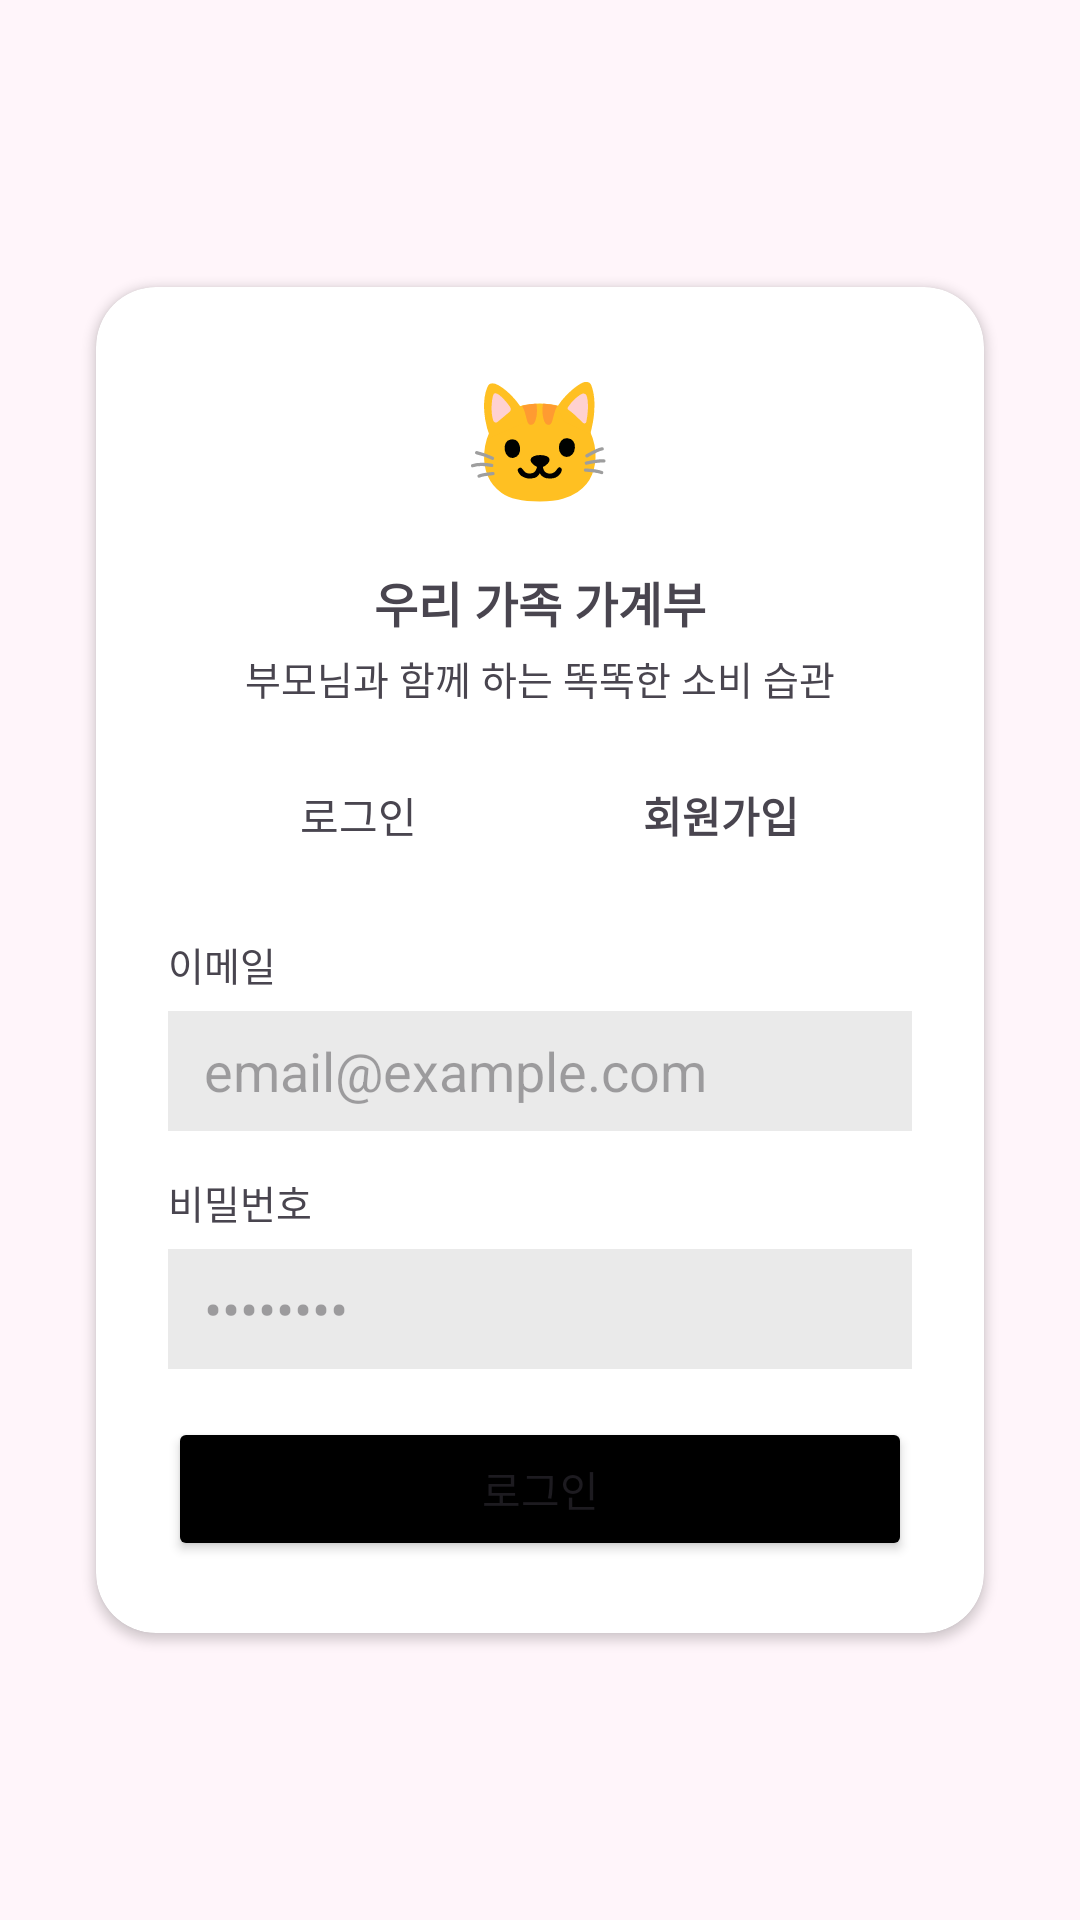

Android layout source for this screen:
<!-- AndroidManifest.xml: application theme Theme.UI_familyBook -->
<!-- res/layout/fragment_login.xml -->
<?xml version="1.0" encoding="utf-8"?>
<androidx.constraintlayout.widget.ConstraintLayout
    xmlns:android="http://schemas.android.com/apk/res/android"
    xmlns:app="http://schemas.android.com/apk/res-auto"
    android:layout_width="match_parent"
    android:layout_height="match_parent"
    android:background="#FFF5FA">

    
    <androidx.cardview.widget.CardView
        android:id="@+id/card_login"
        android:layout_width="0dp"
        android:layout_height="wrap_content"
        android:layout_margin="24dp"
        app:cardCornerRadius="20dp"
        app:cardUseCompatPadding="true"
        app:layout_constraintTop_toTopOf="parent"
        app:layout_constraintBottom_toBottomOf="parent"
        app:layout_constraintStart_toStartOf="parent"
        app:layout_constraintEnd_toEndOf="parent">

        <LinearLayout
            android:layout_width="match_parent"
            android:layout_height="wrap_content"
            android:orientation="vertical"
            android:padding="24dp">

            
            <TextView
                android:id="@+id/tv_emoji"
                android:layout_width="wrap_content"
                android:layout_height="wrap_content"
                android:text="🐱"
                android:textSize="40sp"
                android:layout_gravity="center_horizontal"/>

            <TextView
                android:layout_width="wrap_content"
                android:layout_height="wrap_content"
                android:text="우리 가족 가계부"
                android:textSize="16sp"
                android:textStyle="bold"
                android:layout_marginTop="16dp"
                android:layout_gravity="center_horizontal"/>

            <TextView
                android:layout_width="wrap_content"
                android:layout_height="wrap_content"
                android:text="부모님과 함께 하는 똑똑한 소비 습관"
                android:textSize="13sp"
                android:layout_marginTop="4dp"
                android:layout_gravity="center_horizontal"/>

            <LinearLayout
                android:id="@+id/tab_container"
                android:layout_width="match_parent"
                android:layout_height="40dp"
                android:layout_marginTop="16dp"
                android:background="@drawable/card_background_rounded"
                android:backgroundTint="@color/grey_100"
                android:orientation="horizontal"
                android:weightSum="2"
                android:padding="3dp">

                <TextView
                    android:id="@+id/tab_login"
                    android:layout_width="0dp"
                    android:layout_height="match_parent"
                    android:layout_weight="1"
                    android:gravity="center"
                    android:background="@drawable/card_background_rounded"
                    android:text="로그인"/>

                <TextView
                    android:id="@+id/tab_register"
                    android:layout_width="0dp"
                    android:layout_height="match_parent"
                    android:layout_weight="1"
                    android:gravity="center"
                    android:text="회원가입"
                    android:textStyle="bold"/>

            </LinearLayout>

            
            <LinearLayout
                android:id="@+id/layout_login"
                android:layout_width="match_parent"
                android:layout_height="wrap_content"
                android:orientation="vertical"
                android:layout_marginTop="20dp">

                <TextView
                    android:layout_width="wrap_content"
                    android:layout_height="wrap_content"
                    android:text="이메일"
                    android:textSize="13sp"/>

                
                <EditText
                    android:id="@+id/et_email"
                    android:layout_width="match_parent"
                    android:layout_height="40dp"
                    android:background="@color/grey_100"
                    android:hint="email@example.com"
                    android:inputType="textEmailAddress"
                    android:paddingHorizontal="12dp"
                    android:layout_marginTop="6dp"/>

                <TextView
                    android:layout_width="wrap_content"
                    android:layout_height="wrap_content"
                    android:text="비밀번호"
                    android:layout_marginTop="14dp"
                    android:textSize="13sp"/>

                
                <EditText
                    android:id="@+id/et_password"
                    android:layout_width="match_parent"
                    android:layout_height="40dp"
                    android:background="@color/grey_100"
                    android:hint="••••••••"
                    android:inputType="textPassword"
                    android:paddingHorizontal="12dp"
                    android:layout_marginTop="6dp"/>

                
                <Button
                    android:id="@+id/btn_login"
                    android:layout_width="match_parent"
                    android:layout_height="wrap_content"
                    android:text="로그인"
                    android:backgroundTint="@color/black"
                    android:layout_marginTop="16dp"/>
            </LinearLayout>

            
            <LinearLayout
                android:id="@+id/layout_signup"
                android:layout_width="match_parent"
                android:layout_height="wrap_content"
                android:orientation="vertical"
                android:layout_marginTop="20dp"
                android:visibility="gone">

                <TextView
                    android:layout_width="wrap_content"
                    android:layout_height="wrap_content"
                    android:text="이름"
                    android:textSize="13sp"/>

                
                <EditText
                    android:id="@+id/et_name"
                    android:layout_width="match_parent"
                    android:layout_height="40dp"
                    android:background="@color/grey_100"
                    android:hint="홍길동"
                    android:paddingHorizontal="12dp"
                    android:layout_marginTop="6dp"/>

                <TextView
                    android:layout_width="wrap_content"
                    android:layout_height="wrap_content"
                    android:text="이메일"
                    android:layout_marginTop="14dp"
                    android:textSize="13sp"/>

                
                <EditText
                    android:id="@+id/et_signup_email"
                    android:layout_width="match_parent"
                    android:layout_height="40dp"
                    android:background="@color/grey_100"
                    android:hint="email@example.com"
                    android:inputType="textEmailAddress"
                    android:paddingHorizontal="12dp"
                    android:layout_marginTop="6dp"/>

                <TextView
                    android:layout_width="wrap_content"
                    android:layout_height="wrap_content"
                    android:text="비밀번호"
                    android:layout_marginTop="14dp"
                    android:textSize="13sp"/>

                
                <EditText
                    android:id="@+id/et_signup_password"
                    android:layout_width="match_parent"
                    android:layout_height="40dp"
                    android:background="@color/grey_100"
                    android:hint="••••••••"
                    android:inputType="textPassword"
                    android:paddingHorizontal="12dp"
                    android:layout_marginTop="6dp"/>

                
                <Button
                    android:id="@+id/btn_signup"
                    android:layout_width="match_parent"
                    android:layout_height="wrap_content"
                    android:text="가입하기"
                    android:layout_marginTop="16dp"/>
            </LinearLayout>

        </LinearLayout>
    </androidx.cardview.widget.CardView>

</androidx.constraintlayout.widget.ConstraintLayout>
<!-- resources referenced by this layout -->
<resources>
  <color name="black">#FF000000</color>
  <color name="grey_100">#EAEAEA</color>
  <style name="Theme.UI_familyBook" parent="Base.Theme.UI_familyBook" />
  <style name="Base.Theme.UI_familyBook" parent="Theme.Material3.DayNight.NoActionBar">
          
          
      </style>
</resources>
